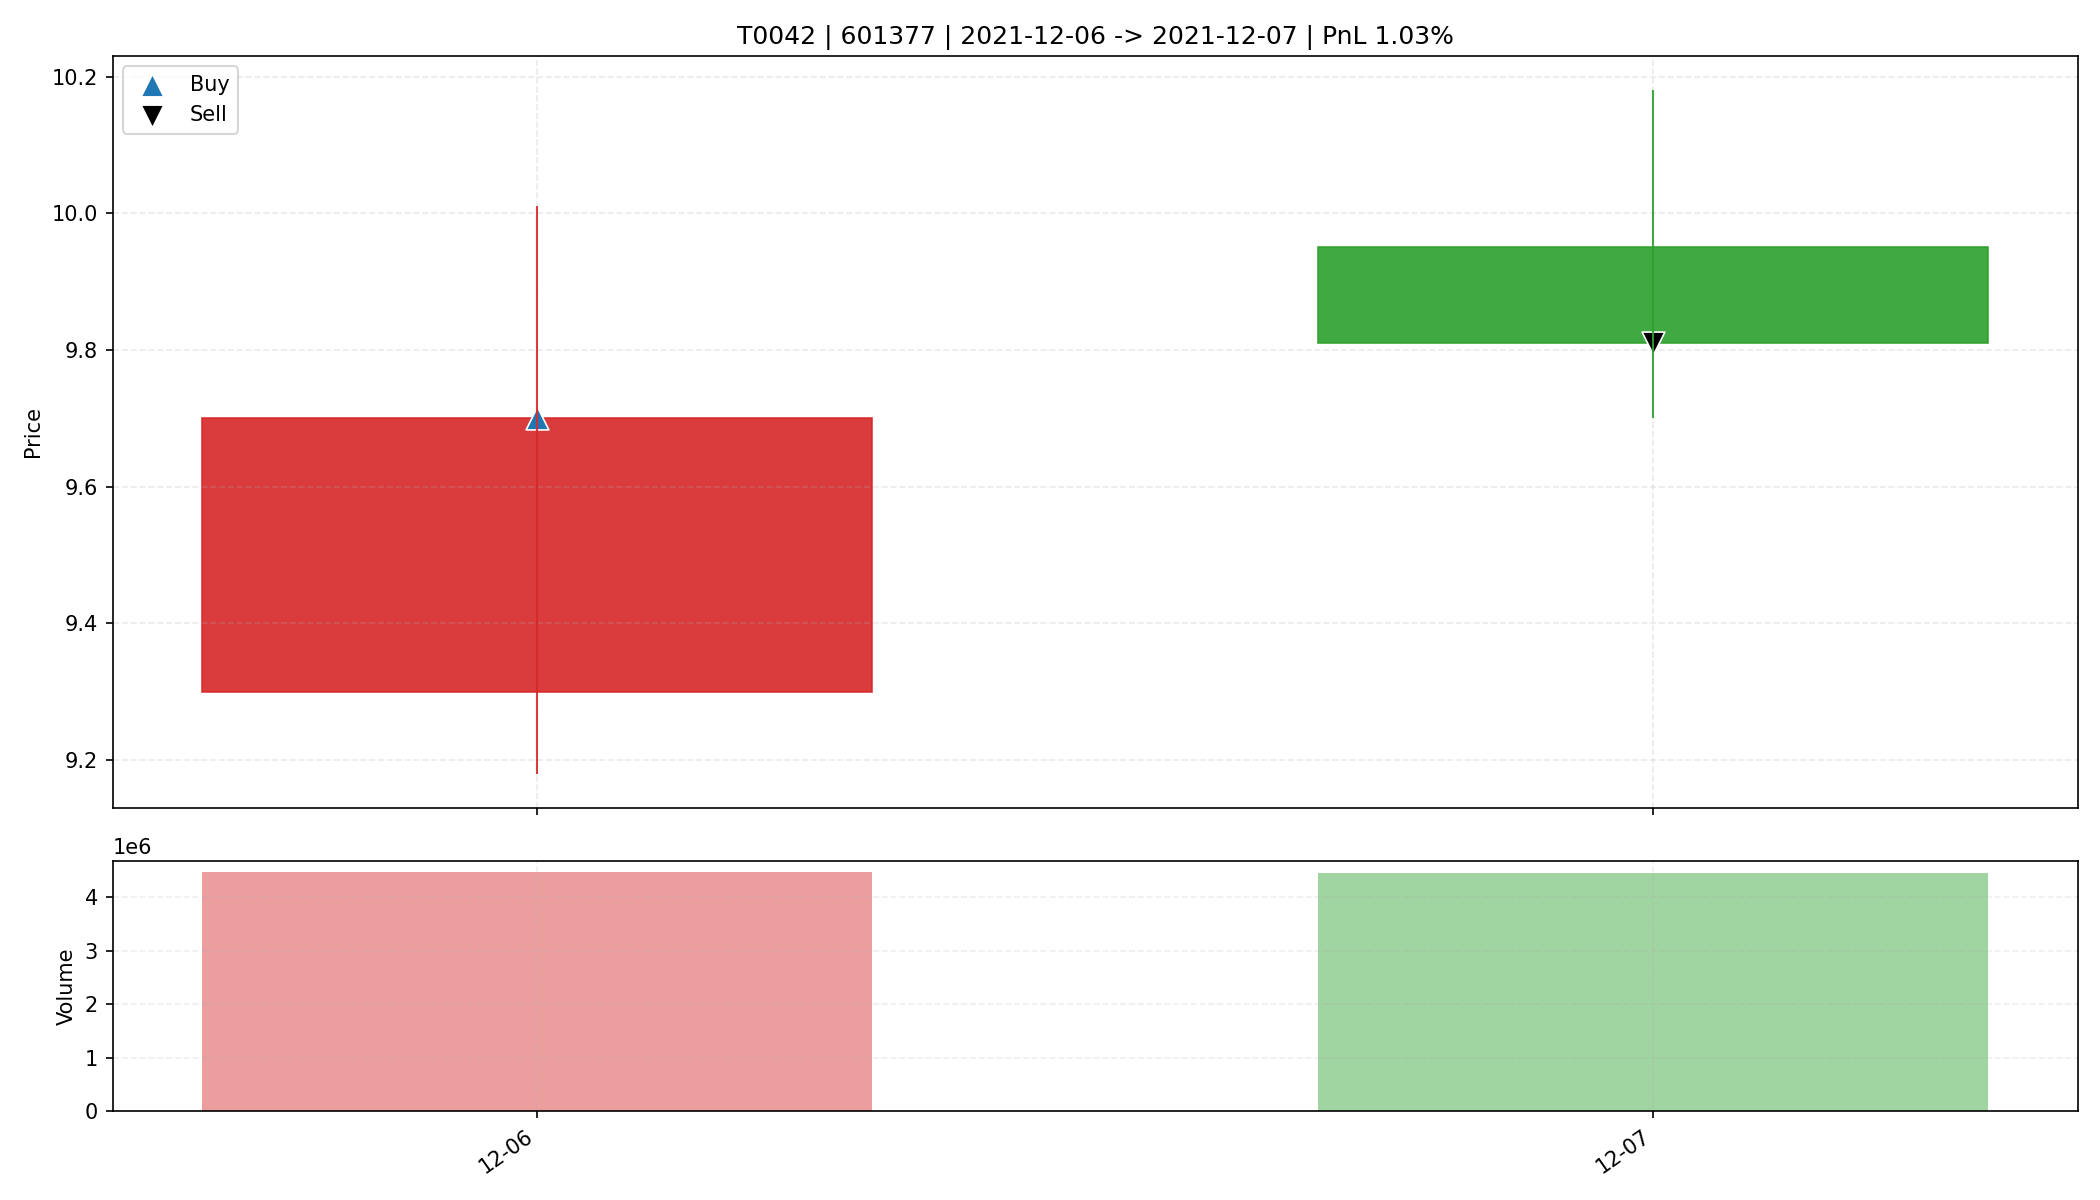

The data file committed next to this chart (first rows):
date, open, high, low, close, amount, volume, trade_id, code, buy_date, sell_date, buy_price, sell_price, matched_shares, buy_reason, sell_reason, sell_profit_pct, sell_hold_days, is_buy_day, is_sell_day, holding_day_index
2021-12-06, 9.3, 10.01, 9.18, 9.7, 4363241984, 4457028, T0042, 601377, 2021-12-06, 2021-12-07, 9.7, 9.81, 1700, 前10日振幅7.3%, 阳线涨幅4.3%, 突破均线, 放量2.5倍(温和+爆发…, 主动止盈半仓-放量滞涨(涨幅-1.41%<1.00%, 量比前5日均量2.45>…, 1.033, 1.0, True, False, 0
2021-12-07, 9.95, 10.18, 9.7, 9.81, 4417889792, 4444927, T0042, 601377, 2021-12-06, 2021-12-07, 9.7, 9.81, 1700, 前10日振幅7.3%, 阳线涨幅4.3%, 突破均线, 放量2.5倍(温和+爆发…, 主动止盈半仓-放量滞涨(涨幅-1.41%<1.00%, 量比前5日均量2.45>…, 1.033, 1.0, False, True, 1
